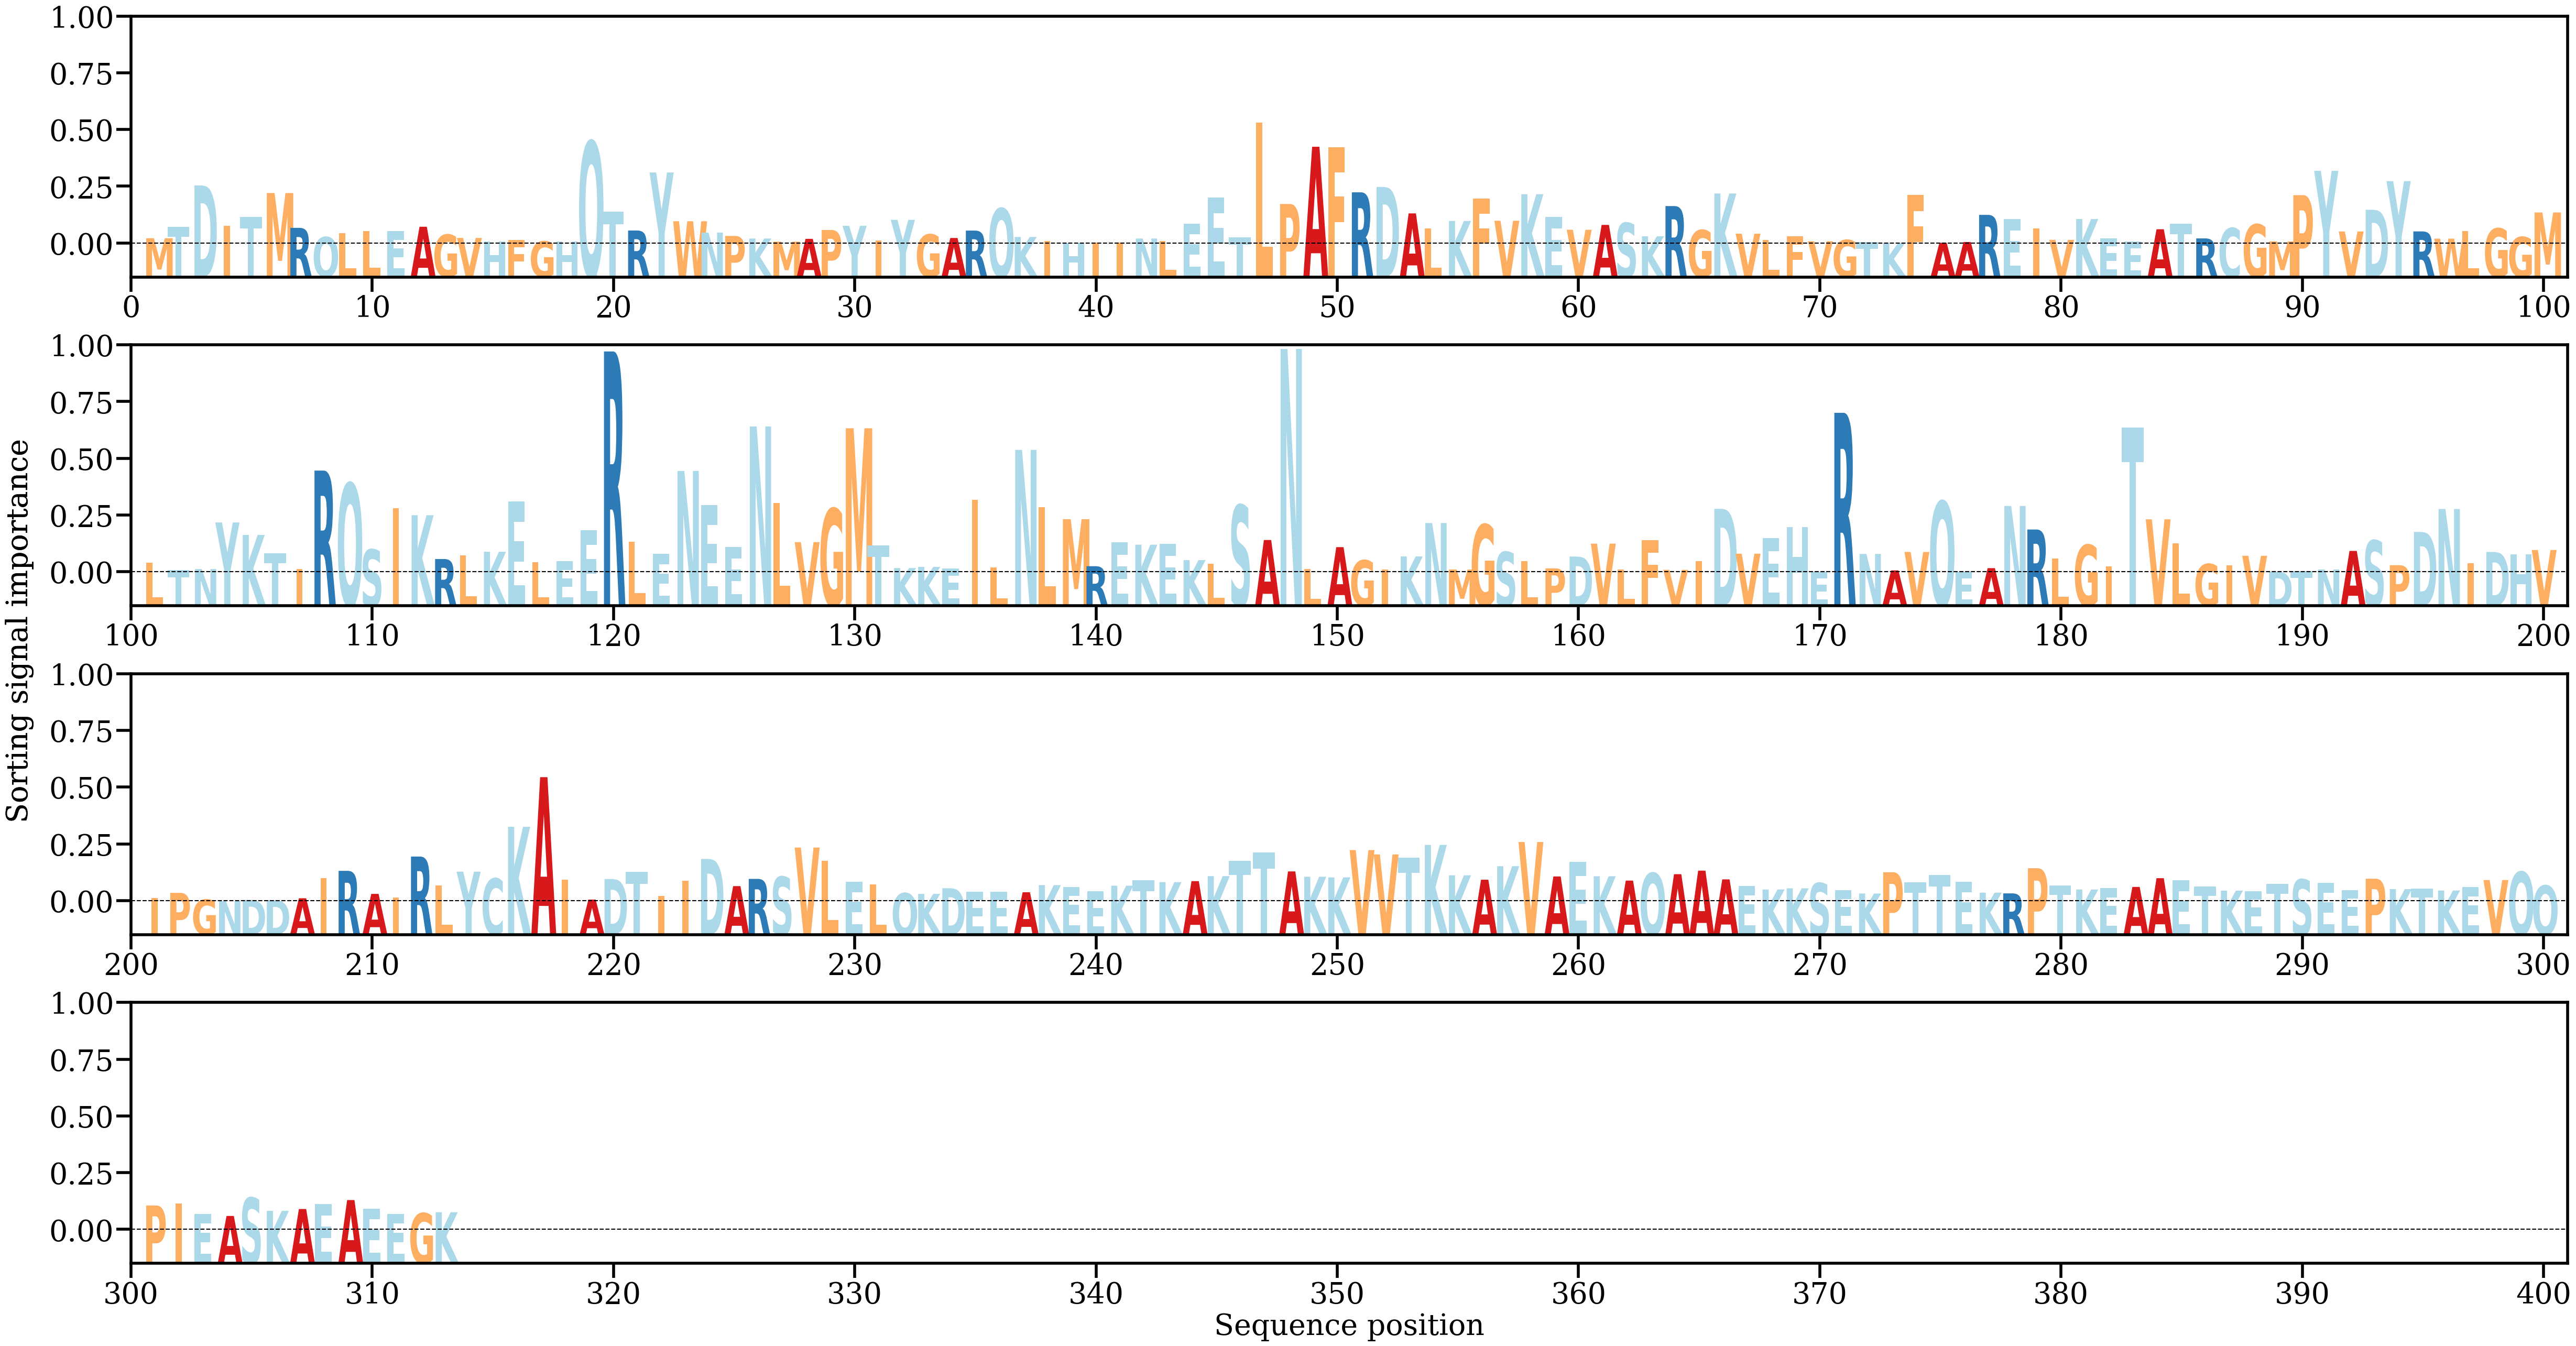

Values plotted in this chart, from the file beside it:
AA, Alpha
M, [0.00064674]
T, [0.00197383]
D, [0.00690799]
I, [0.00211166]
T, [0.00317262]
M, [0.00600718]
R, [0.00187725]
Q, [0.00078313]
L, [0.00127114]
L, [0.00152184]
E, [0.00149891]
A, [0.00201107]
G, [0.00107413]
V, [0.00068294]
H, [0.00027573]
F, [0.00045926]
G, [0.00027796]
H, [0.00023835]
Q, [0.01213344]
T, [0.00379741]
R, [0.00156384]
Y, [0.00845307]
W, [0.0026607]
N, [0.00131908]
P, [0.00091966]
K, [0.00061329]
M, [0.0002381]
A, [0.00057563]
P, [0.0016269]
Y, [0.00211734]
I, [0.00039965]
Y, [0.00283099]
G, [0.00109836]
A, [0.00067556]
R, [0.00155603]
Q, [0.00418235]
K, [0.00079795]
I, [0.00031257]
H, [5.1869203e-05]
I, [0.00014001]
I, [0.00013091]
N, [0.00061266]
L, [0.00032602]
E, [0.0023415]
E, [0.00544796]
T, [0.0007728]
L, [0.01437995]
P, [0.00470743]
A, [0.01149743]
F, [0.01144581]
R, [0.00609244]
D, [0.00673088]
A, [0.00359332]
L, [0.00178403]
K, [0.00269462]
F, [0.00537829]
V, [0.00271987]
K, [0.00587041]
E, [0.00318818]
V, [0.00165148]
... 253 more rows
